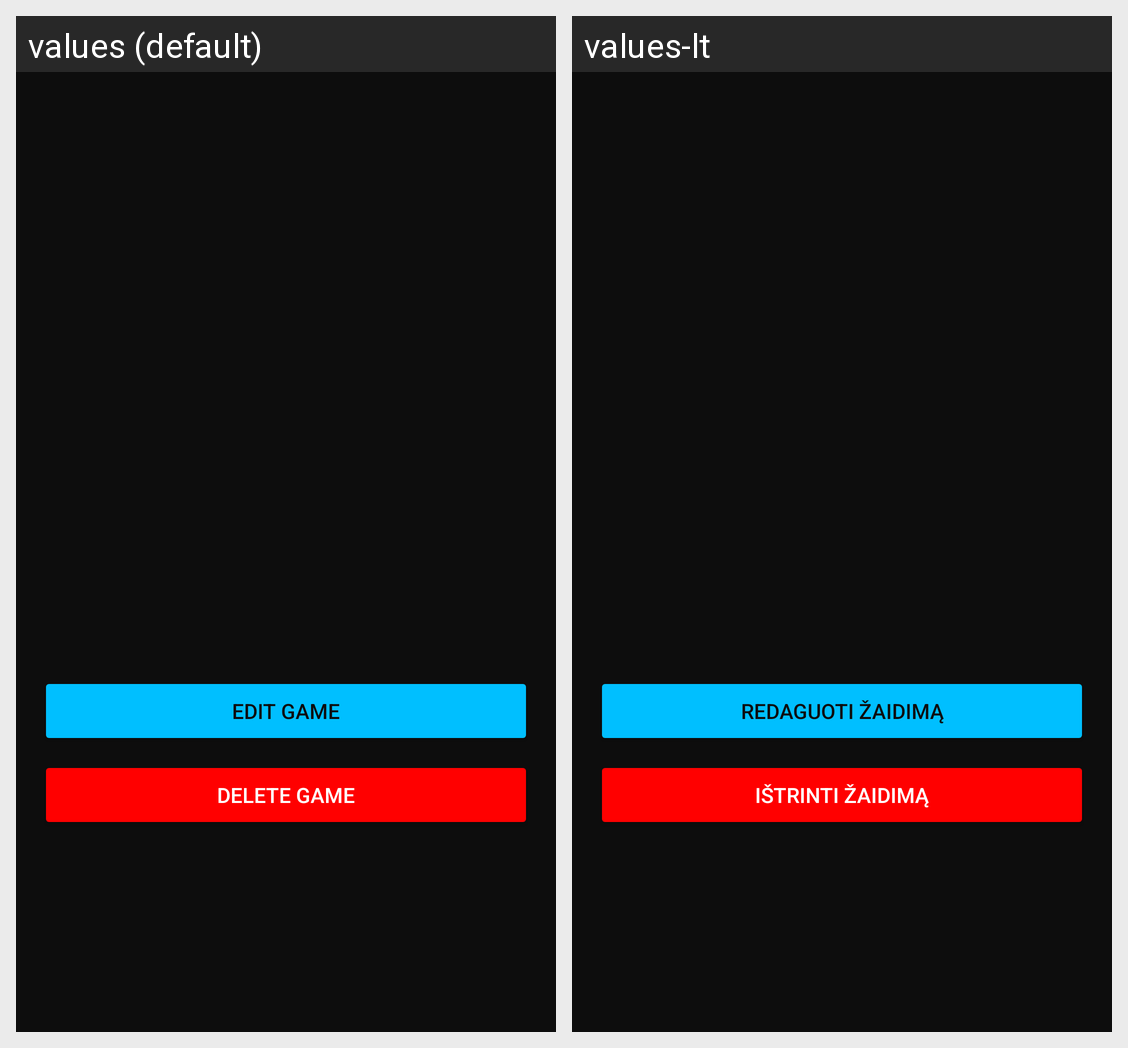

The Android screen above is rendered under two locales of the same app. Produce the string resources it draws, with the default and per-locale values.
Android screen res/layout/activity_game_detail.xml rendered under 2 locales, left to right: values (default), values-lt. Device: Nexus 5 (rendered at 1080×1920; each locale shown at half size, 540×960, under a caption strip naming it); theme Theme.GameDuel.
Strings drawn on this screen, with the default value and each locale's value (text and hints the layout hard-codes, and strings that could not be matched under every locale, appear in the picture but are not listed):

edit_game_title
  values: EDIT GAME
  values-lt: REDAGUOTI ŽAIDIMĄ

delete_game_button
  values: DELETE GAME
  values-lt: IŠTRINTI ŽAIDIMĄ
